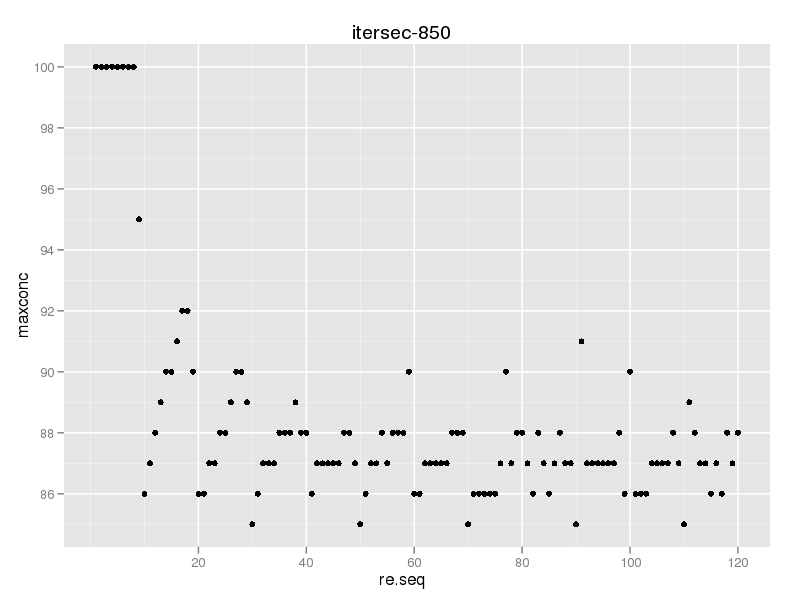

Values plotted in this chart, from the file beside it:
rampevery, maxconc
1, 100
2, 100
3, 100
4, 100
5, 100
6, 100
7, 100
8, 100
9, 95
10, 86
11, 87
12, 88
13, 89
14, 90
15, 90
16, 91
17, 92
18, 92
19, 90
20, 86
21, 86
22, 87
23, 87
24, 88
25, 88
26, 89
27, 90
28, 90
29, 89
30, 85
31, 86
32, 87
33, 87
34, 87
35, 88
36, 88
37, 88
38, 89
39, 88
40, 88
41, 86
42, 87
43, 87
44, 87
45, 87
46, 87
47, 88
48, 88
49, 87
50, 85
51, 86
52, 87
53, 87
54, 88
55, 87
56, 88
57, 88
58, 88
59, 90
60, 86
... 60 more rows
